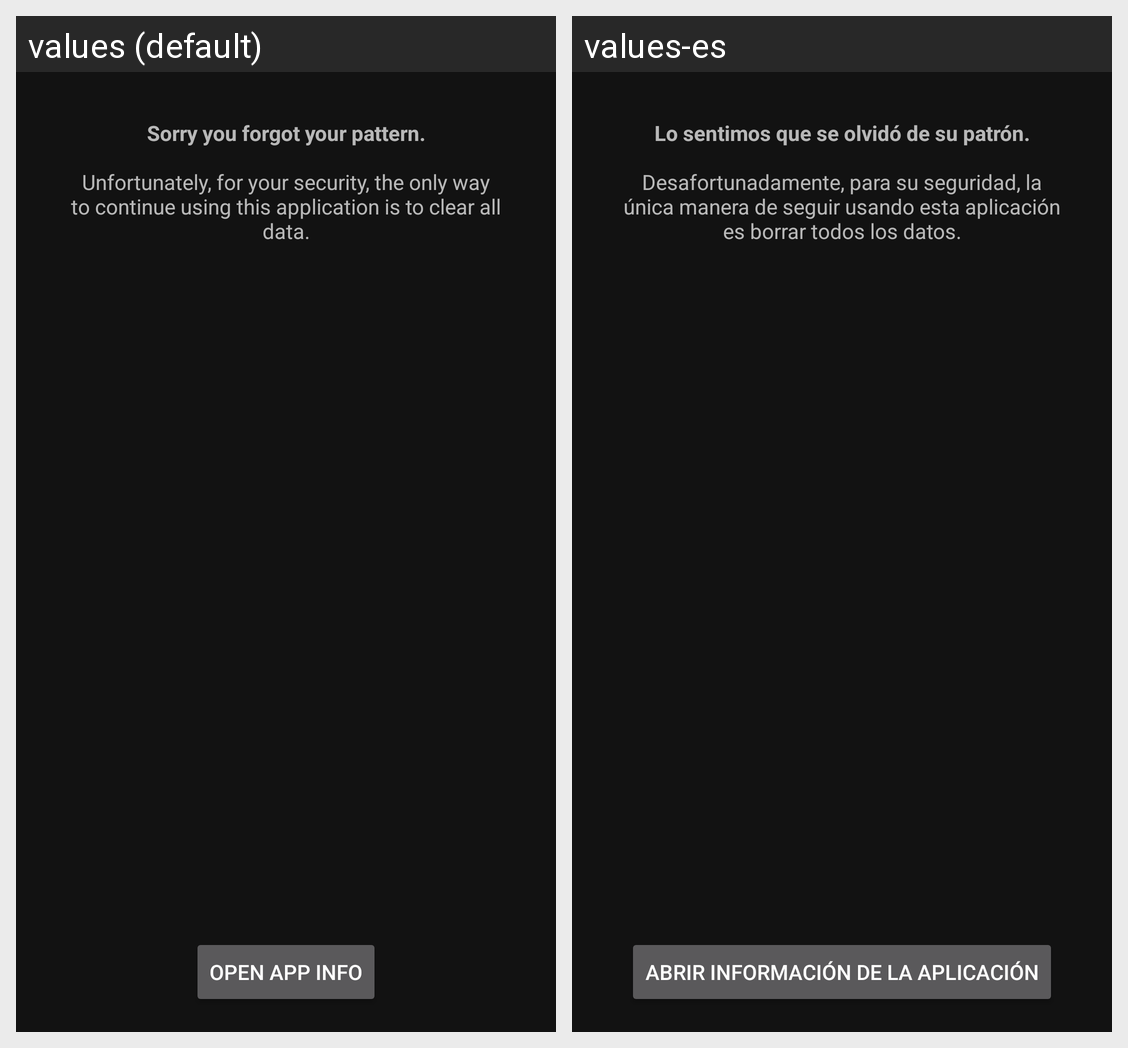

This grid shows one Android layout under two languages. Give, for every string resource on the screen, its name, the default text and each shown locale's text.
Android screen res/layout/activity_forgot_lock.xml rendered under 2 locales, left to right: values (default), values-es. Device: Nexus 5 (rendered at 1080×1920; each locale shown at half size, 540×960, under a caption strip naming it); theme Theme.C2SQL.ActionBar.
Strings drawn on this screen, with the default value and each locale's value (text and hints the layout hard-codes, and strings that could not be matched under every locale, appear in the picture but are not listed):

lock_forgot_instructions
  values: Sorry you forgot your pattern.
      
      Unfortunately, for your security, the only way to continue using this application is to clear all data.
  values-es: Lo sentimos que se olvidó de su patrón.
      
      Desafortunadamente, para su seguridad, la única manera de seguir usando esta aplicación es borrar todos los datos.

lock_clear_data
  values: Open App Info
  values-es: Abrir información de la aplicación
